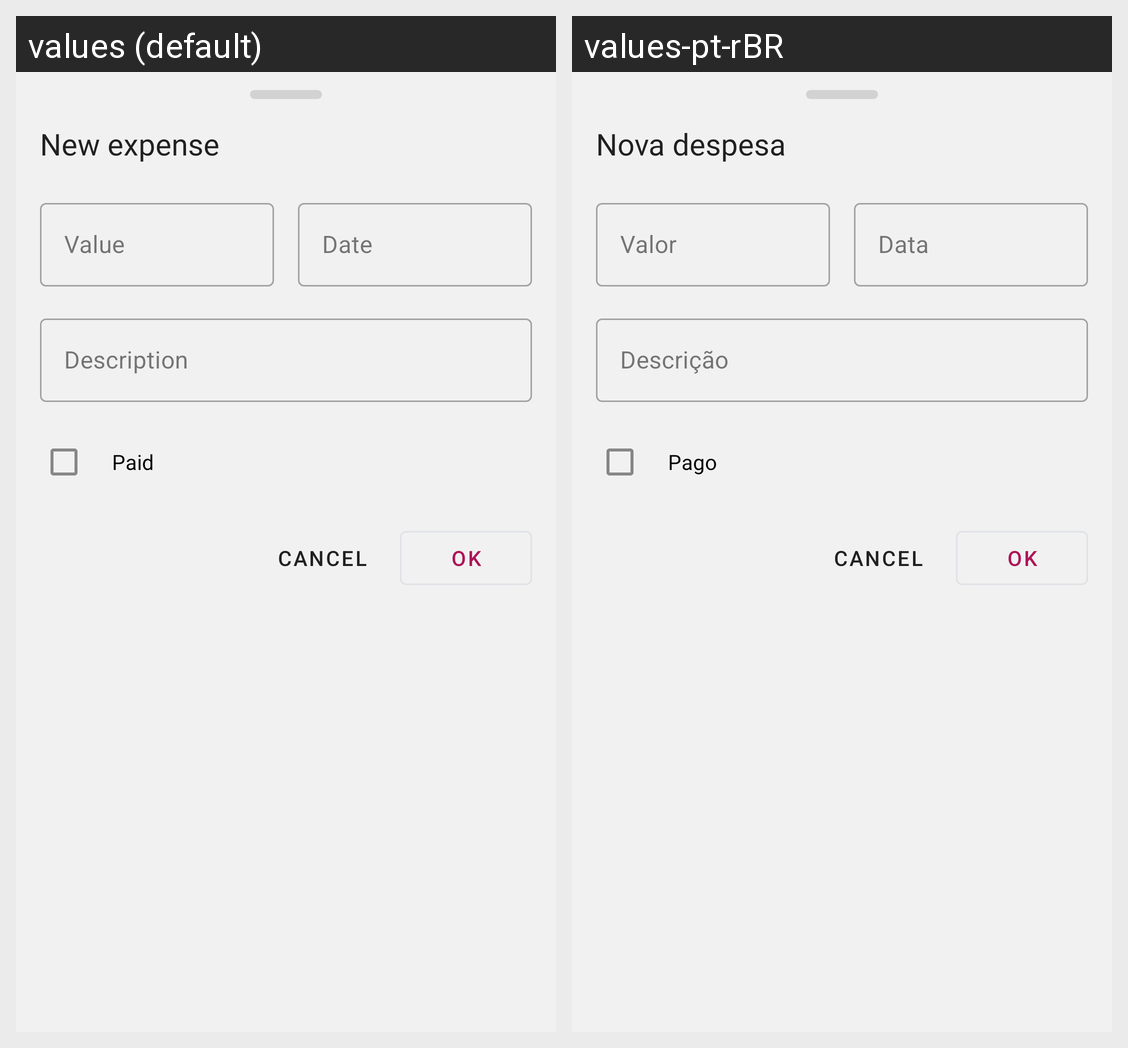

Strings drawn on this Android screen and how each of the app's shown locales translates them:
Android screen res/layout/sheet_create_transaction.xml rendered under 2 locales, left to right: values (default), values-pt-rBR. Device: Nexus 5 (rendered at 1080×1920; each locale shown at half size, 540×960, under a caption strip naming it); theme AppTheme.DayNight.
Strings drawn on this screen, with the default value and each locale's value (text and hints the layout hard-codes, and strings that could not be matched under every locale, appear in the picture but are not listed):

new_expense
  values: New expense
  values-pt-rBR: Nova despesa

value
  values: Value
  values-pt-rBR: Valor

date
  values: Date
  values-pt-rBR: Data

description
  values: Description
  values-pt-rBR: Descrição

paid
  values: Paid
  values-pt-rBR: Pago
